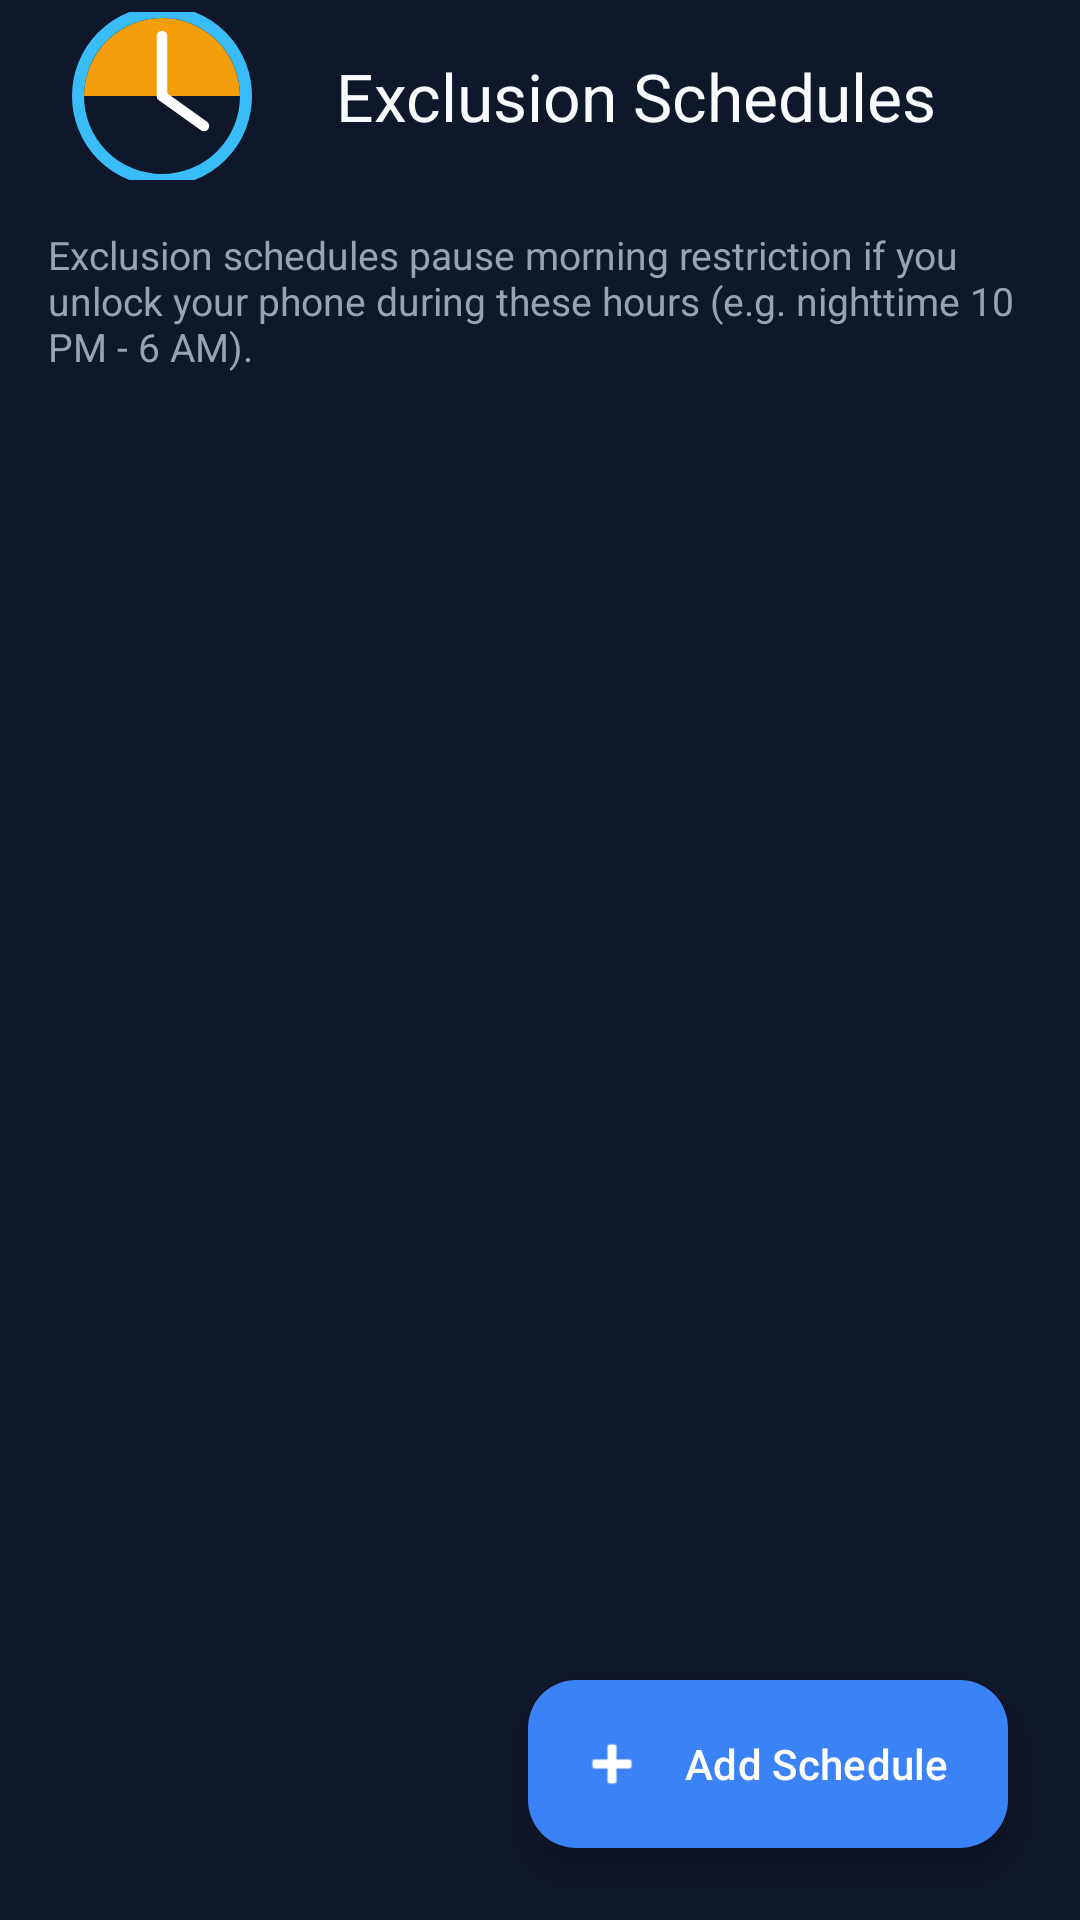

The Android layout XML behind this screen, and the referenced resources:
<!-- AndroidManifest.xml: application theme Theme.First10 -->
<!-- res/layout/activity_exclusion_scheduler.xml -->
<?xml version="1.0" encoding="utf-8"?>
<androidx.coordinatorlayout.widget.CoordinatorLayout xmlns:android="http://schemas.android.com/apk/res/android"
    xmlns:app="http://schemas.android.com/apk/res-auto"
    android:layout_width="match_parent"
    android:layout_height="match_parent"
    android:background="@color/background">

    <com.google.android.material.appbar.AppBarLayout
        android:layout_width="match_parent"
        android:layout_height="wrap_content"
        android:background="@color/background">

        <com.google.android.material.appbar.MaterialToolbar
            android:id="@+id/toolbarExclusions"
            android:layout_width="match_parent"
            android:layout_height="?attr/actionBarSize"
            app:navigationIcon="@drawable/ic_launcher_foreground"
            app:title="@string/title_exclusions"
            app:titleTextColor="@color/on_background" />

    </com.google.android.material.appbar.AppBarLayout>

    <LinearLayout
        android:layout_width="match_parent"
        android:layout_height="match_parent"
        android:orientation="vertical"
        android:paddingStart="16dp"
        android:paddingTop="12dp"
        android:paddingEnd="16dp"
        app:layout_behavior="@string/appbar_scrolling_view_behavior">

        <TextView
            android:layout_width="wrap_content"
            android:layout_height="wrap_content"
            android:text="Exclusion schedules pause morning restriction if you unlock your phone during these hours (e.g. nighttime 10 PM - 6 AM)."
            android:textColor="@color/text_muted"
            android:textSize="13sp" />

        <TextView
            android:id="@+id/tvEmptyExclusions"
            android:layout_width="match_parent"
            android:layout_height="wrap_content"
            android:layout_marginTop="32dp"
            android:gravity="center"
            android:text="No exclusion periods configured.\nTap + to add a schedule."
            android:textColor="@color/text_muted"
            android:textSize="14sp"
            android:visibility="gone" />

        <androidx.recyclerview.widget.RecyclerView
            android:id="@+id/rvExclusions"
            android:layout_width="match_parent"
            android:layout_height="match_parent"
            android:layout_marginTop="16dp"
            android:clipToPadding="false"
            android:paddingBottom="80dp" />

    </LinearLayout>

    <com.google.android.material.floatingactionbutton.ExtendedFloatingActionButton
        android:id="@+id/fabAddExclusion"
        android:layout_width="wrap_content"
        android:layout_height="wrap_content"
        android:layout_gravity="bottom|end"
        android:layout_margin="24dp"
        android:text="Add Schedule"
        android:textColor="@color/on_primary"
        app:backgroundTint="@color/accent_blue"
        app:icon="@android:drawable/ic_input_add"
        app:iconTint="@color/on_primary" />

</androidx.coordinatorlayout.widget.CoordinatorLayout>
<!-- resources referenced by this layout -->
<resources>
  <color name="accent_blue">#3B82F6</color>
  <color name="background">#0F172A</color>
  <color name="on_background">#F8FAFC</color>
  <color name="on_primary">#FFFFFF</color>
  <color name="text_muted">#94A3B8</color>
  <!-- drawable ic_launcher_foreground (drawable) -->
  <?xml version="1.0" encoding="utf-8"?>
  <vector xmlns:android="http://schemas.android.com/apk/res/android"
      android:width="108dp"
      android:height="108dp"
      android:viewportWidth="108"
      android:viewportHeight="108">
      
      <path
          android:fillColor="#F59E0B"
          android:pathData="M54,28 A26,26 0 0,1 80,54 L28,54 A26,26 0 0,1 54,28 Z" />
      
      <path
          android:strokeColor="#38BDF8"
          android:strokeWidth="4"
          android:fillColor="#00000000"
          android:pathData="M54,54 m-28,0 a28,28 0 1,0 56,0 a28,28 0 1,0 -56,0" />
      
      <path
          android:strokeColor="#FFFFFF"
          android:strokeWidth="3.5"
          android:strokeLineCap="round"
          android:pathData="M54,54 L54,34" />
      <path
          android:strokeColor="#FFFFFF"
          android:strokeWidth="3.5"
          android:strokeLineCap="round"
          android:pathData="M54,54 L68,64" />
  </vector>
  <string name="title_exclusions">Exclusion Schedules</string>
  <style name="Theme.First10" parent="Theme.Material3.Dark.NoActionBar">
          
          <item name="colorPrimary">@color/accent_blue</item>
          <item name="colorOnPrimary">@color/on_primary</item>
          <item name="colorPrimaryContainer">@color/primary_container</item>
          <item name="colorOnPrimaryContainer">@color/on_primary_container</item>
          <item name="colorSecondary">@color/secondary</item>
          <item name="colorOnSecondary">@color/on_secondary</item>
          <item name="colorTertiary">@color/tertiary</item>
          <item name="colorError">@color/error</item>
          <item name="android:colorBackground">@color/background</item>
          <item name="colorOnBackground">@color/on_background</item>
          <item name="colorSurface">@color/surface</item>
          <item name="colorOnSurface">@color/on_surface</item>
          <item name="colorSurfaceVariant">@color/surface_variant</item>
          <item name="colorOnSurfaceVariant">@color/on_surface_variant</item>
          <item name="android:statusBarColor">@color/background</item>
          <item name="android:navigationBarColor">@color/background</item>
      </style>
  <color name="primary_container">#DBEAFE</color>
  <color name="on_primary_container">#1E293B</color>
  <color name="secondary">#0D9488</color>
  <color name="on_secondary">#FFFFFF</color>
  <color name="tertiary">#D97706</color>
  <color name="error">#DC2626</color>
  <color name="surface">#1E293B</color>
  <color name="on_surface">#F1F5F9</color>
  <color name="surface_variant">#334155</color>
  <color name="on_surface_variant">#CBD5E1</color>
</resources>
